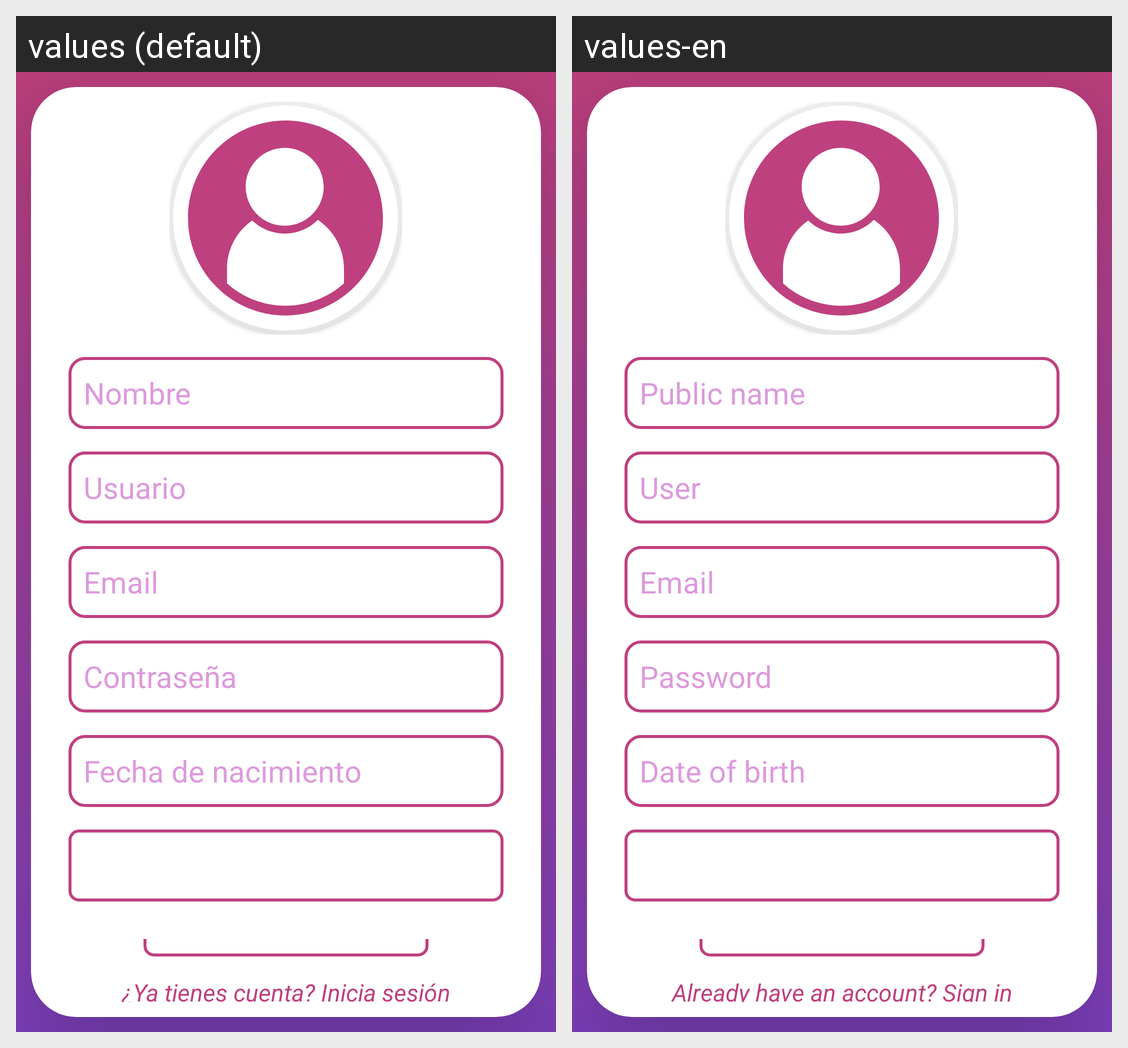

The Android screen above is rendered under two locales of the same app. Produce the string resources it draws, with the default and per-locale values.
Android screen res/layout/fragment_register.xml rendered under 2 locales, left to right: values (default), values-en. Device: Nexus 5 (rendered at 1080×1920; each locale shown at half size, 540×960, under a caption strip naming it); theme Theme.TuneBoxReborn.
Strings drawn on this screen, with the default value and each locale's value (text and hints the layout hard-codes, and strings that could not be matched under every locale, appear in the picture but are not listed):

pName
  values: Nombre
  values-en: Public name

user
  values: Usuario
  values-en: User

email
  values: Email
  values-en: Email

contrase_a
  values: Contraseña
  values-en: Password

fecha_de_nacimiento
  values: Fecha de nacimiento
  values-en: Date of birth

registrar
  values: REGISTRAR
  values-en: Sign up

ya_tienes_cuenta_inicia_sesi_n
  values: ¿Ya tienes cuenta? Inicia sesión
  values-en: Already have an account? Sign in
